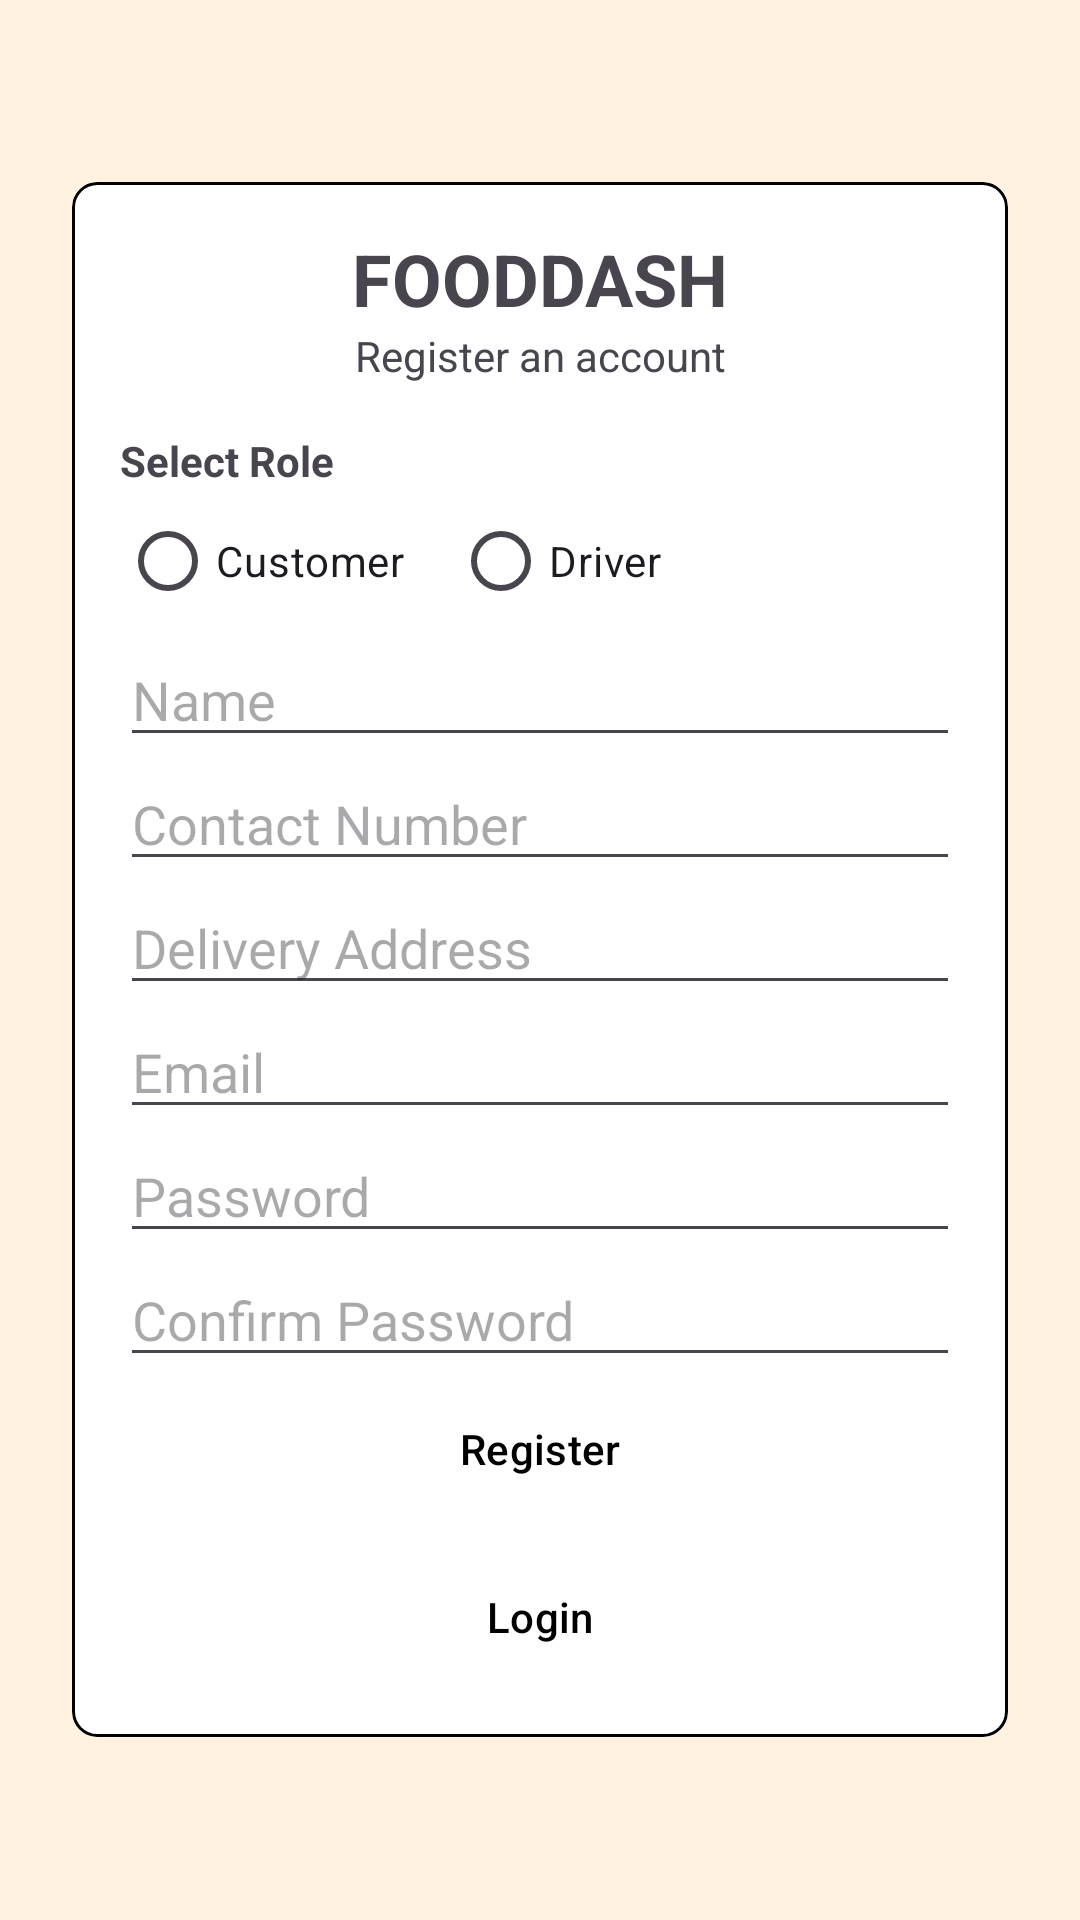

Here is an Android app screen rendered from its layout file. Give the layout XML and the strings, colors and styles it references.
<!-- AndroidManifest.xml: application theme Theme.FOODDASH -->
<!-- res/layout/activity_register.xml -->
<?xml version="1.0" encoding="utf-8"?>
<LinearLayout xmlns:android="http://schemas.android.com/apk/res/android"
    xmlns:app="http://schemas.android.com/apk/res-auto"
    android:layout_width="match_parent"
    android:layout_height="match_parent"
    android:background="@color/light_faded_orange"
    android:gravity="center"
    android:orientation="vertical"
    android:padding="24dp">

    <androidx.cardview.widget.CardView
        android:layout_width="match_parent"
        android:layout_height="wrap_content"
        app:cardBackgroundColor="@color/white"
        app:cardCornerRadius="8dp"
        app:cardElevation="0dp">

        <LinearLayout
            android:layout_width="match_parent"
            android:layout_height="wrap_content"
            android:background="@drawable/view_border"
            android:orientation="vertical"
            android:padding="16dp">

            <TextView
                android:layout_width="match_parent"
                android:layout_height="wrap_content"
                android:text="@string/title_fooddash"
                android:textAlignment="center"
                android:textSize="24sp"
                android:textStyle="bold" />

            <TextView
                android:layout_width="match_parent"
                android:layout_height="wrap_content"
                android:layout_marginBottom="16dp"
                android:text="@string/register_subtitle"
                android:textAlignment="center" />

            <TextView
                android:layout_width="match_parent"
                android:layout_height="wrap_content"
                android:text="@string/select_role"
                android:textStyle="bold" />

            <RadioGroup
                android:id="@+id/roleGroup"
                android:layout_width="match_parent"
                android:layout_height="wrap_content"
                android:orientation="horizontal">

                <RadioButton
                    android:id="@+id/rbCustomer"
                    android:layout_width="wrap_content"
                    android:layout_height="wrap_content"
                    android:text="@string/customer" />

                <RadioButton
                    android:id="@+id/rbDriver"
                    android:layout_width="wrap_content"
                    android:layout_height="wrap_content"
                    android:layout_marginStart="16dp"
                    android:text="@string/driver" />
            </RadioGroup>

            <EditText
                android:id="@+id/nameEdit"
                android:layout_width="match_parent"
                android:layout_height="wrap_content"
                android:autofillHints=""
                android:hint="@string/name"
                android:ems="10"/>

            <EditText
                android:id="@+id/contactEdit"
                android:layout_width="match_parent"
                android:layout_height="wrap_content"
                android:autofillHints=""
                android:hint="@string/contact_number"
                android:inputType="phone" />

            <EditText
                android:id="@+id/addressEdit"
                android:layout_width="match_parent"
                android:layout_height="wrap_content"
                android:autofillHints=""
                android:hint="@string/delivery_address"
                android:inputType="textPostalAddress" />

            <LinearLayout
                android:id="@+id/driverFieldsContainer"
                android:layout_width="match_parent"
                android:layout_height="wrap_content"
                android:orientation="vertical"
                android:visibility="gone">

                <EditText
                    android:id="@+id/licenseNumberEdit"
                    android:layout_width="match_parent"
                    android:layout_height="wrap_content"
                    android:autofillHints=""
                    android:hint="@string/license_number" />

                <Spinner
                    android:id="@+id/vehicleTypeSpinner"
                    android:layout_width="match_parent"
                    android:layout_height="wrap_content"
                    android:entries="@array/vehicle_types" />
            </LinearLayout>

            <EditText
                android:id="@+id/emailEdit"
                android:layout_width="match_parent"
                android:layout_height="wrap_content"
                android:autofillHints=""
                android:hint="@string/email"
                android:ems="10" />

            <EditText
                android:id="@+id/passwordEdit"
                android:layout_width="match_parent"
                android:layout_height="wrap_content"
                android:autofillHints=""
                android:hint="@string/password"
                android:inputType="textPassword" />

            <EditText
                android:id="@+id/confirmPasswordEdit"
                android:layout_width="match_parent"
                android:layout_height="wrap_content"
                android:autofillHints=""
                android:hint="@string/confirm_password"
                android:inputType="textPassword" />

            <Button
                android:id="@+id/btnRegister"
                style="?attr/materialButtonOutlinedStyle"
                android:layout_width="match_parent"
                android:layout_height="wrap_content"
                android:text="@string/register"
                android:textColor="@color/black"
                app:strokeColor="@color/black" />

            <Button
                android:id="@+id/btnLogin"
                style="?attr/materialButtonOutlinedStyle"
                android:layout_width="match_parent"
                android:layout_height="wrap_content"
                android:layout_marginTop="8dp"
                android:text="@string/login"
                android:textColor="@color/black"
                app:strokeColor="@color/black" />
        </LinearLayout>
    </androidx.cardview.widget.CardView>
</LinearLayout>
<!-- resources referenced by this layout -->
<resources>
  <string-array name="vehicle_types">
          <item>Select Vehicle Type</item>
          <item>Motorcycle</item>
          <item>Tricycle</item>
          <item>Cab</item>
      </string-array>
  <color name="black">#FF000000</color>
  <color name="light_faded_orange">#FFF2E0</color>
  <color name="white">#FFFFFFFF</color>
  <!-- drawable view_border (drawable) -->
  <?xml version="1.0" encoding="utf-8"?>
  <shape xmlns:android="http://schemas.android.com/apk/res/android"
      android:shape="rectangle">
      <solid android:color="@android:color/transparent" />
      <stroke
          android:width="1dp"
          android:color="@color/black" />
      <corners android:radius="8dp" />
  </shape>
  <string name="confirm_password">Confirm Password</string>
  <string name="contact_number">Contact Number</string>
  <string name="customer">Customer</string>
  <string name="delivery_address">Delivery Address</string>
  <string name="driver">Driver</string>
  <string name="email">Email</string>
  <string name="license_number">License Number</string>
  <string name="login">Login</string>
  <string name="name">Name</string>
  <string name="password">Password</string>
  <string name="register">Register</string>
  <string name="register_subtitle">Register an account</string>
  <string name="select_role">Select Role</string>
  <string name="title_fooddash">FOODDASH</string>
  <style name="Theme.FOODDASH" parent="Base.Theme.FOODDASH" />
  <style name="Base.Theme.FOODDASH" parent="Theme.Material3.DayNight.NoActionBar">
          
          
      </style>
</resources>
